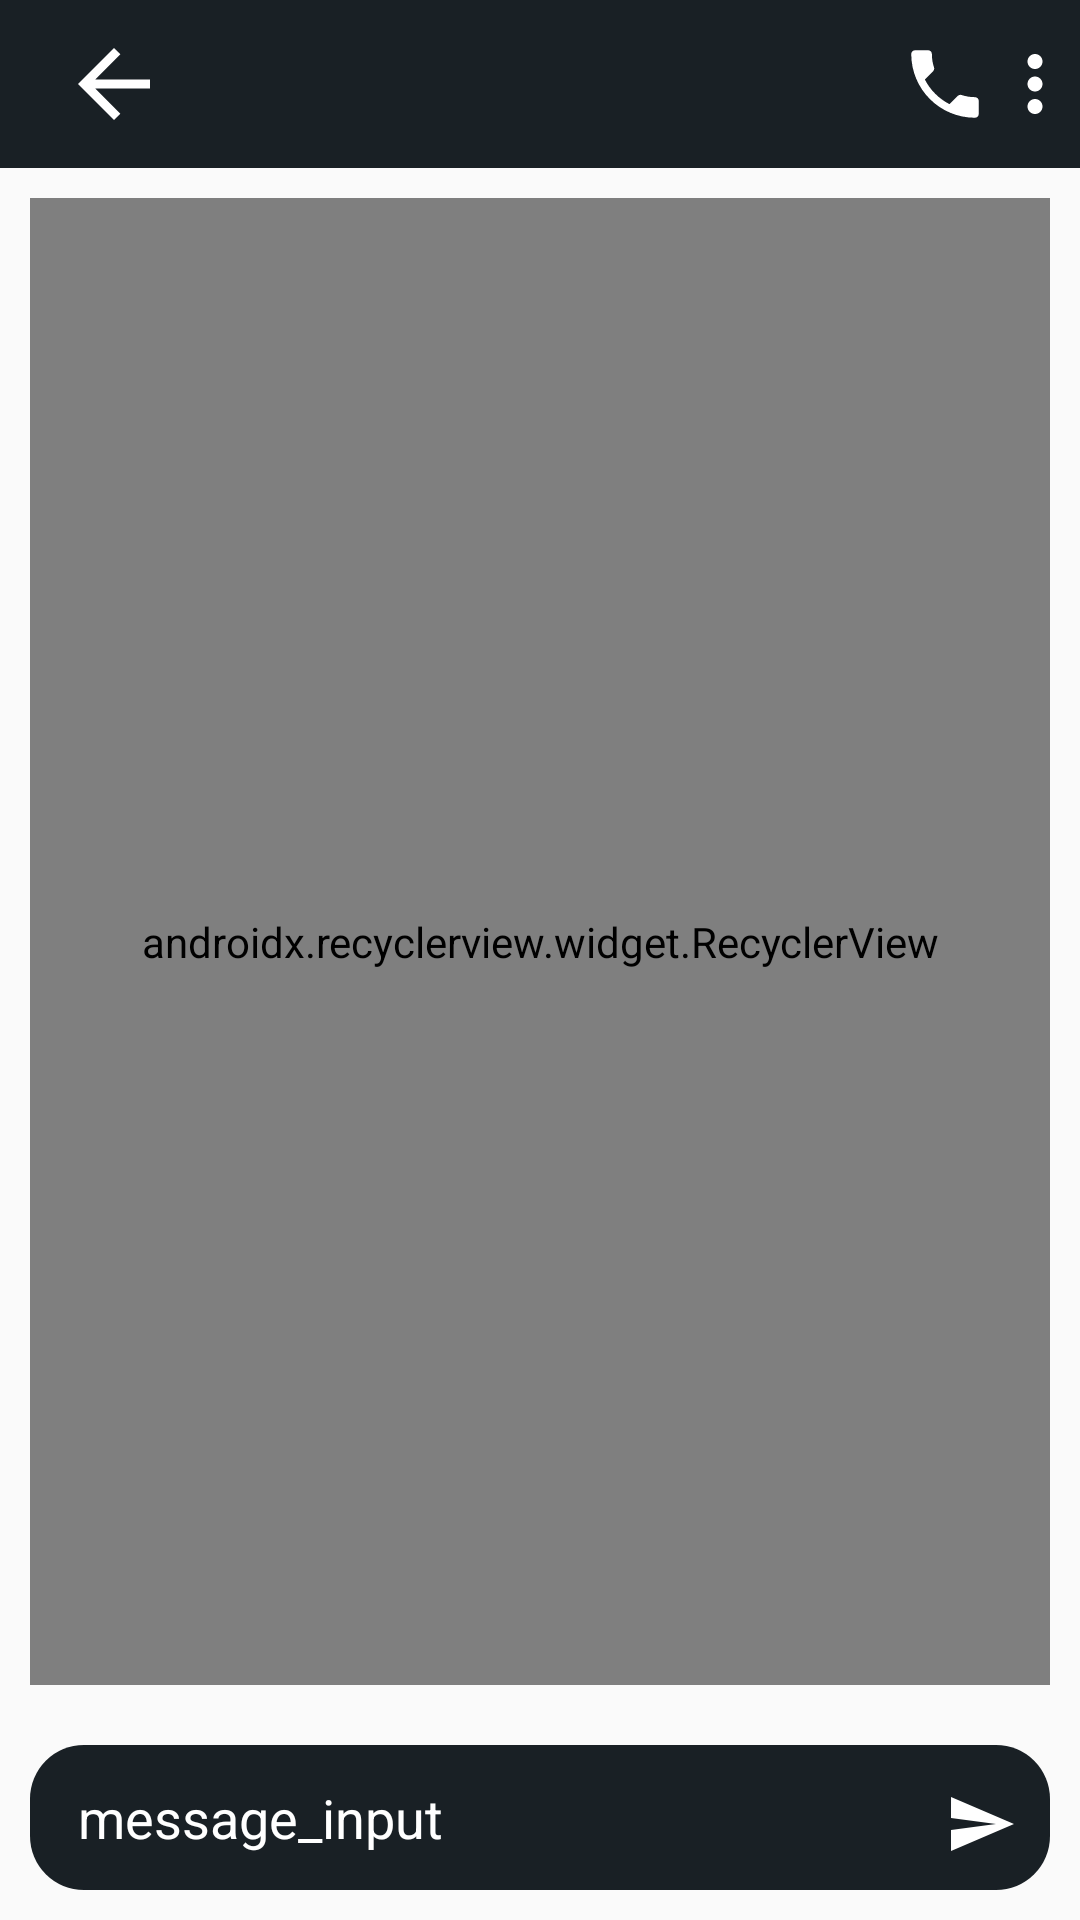

The Android layout XML behind this screen, and the referenced resources:
<!-- AndroidManifest.xml: application theme AppTheme -->
<!-- res/layout/activity_message.xml -->
<?xml version="1.0" encoding="utf-8"?>
<LinearLayout xmlns:android="http://schemas.android.com/apk/res/android"
    xmlns:app="http://schemas.android.com/apk/res-auto"
    xmlns:tools="http://schemas.android.com/tools"
    android:layout_width="match_parent"
    android:layout_height="match_parent"
    tools:context=".Activity.MessageActivity"
    android:orientation="vertical">

    <LinearLayout
        android:layout_width="match_parent"
        android:layout_height="56dp"
        android:background="@color/dark">

        <ImageView
            android:id="@+id/message_activity.back"
            android:padding="10dp"
            android:layout_width="wrap_content"
            android:layout_height="wrap_content"
            android:src="@drawable/ic_arrow_back_white_24dp" />

        <TextView
            android:layout_marginEnd="15dp"
            android:layout_weight="1"
            android:layout_alignEnd="@id/message_activity.menu_layout"
            android:id="@+id/message_activity.name"
            android:layout_toEndOf="@id/message_activity.back"
            android:gravity="center_vertical"
            android:textSize="20sp"
            android:maxLines="1"
            android:ellipsize="end"
            android:textColor="@color/white"
            tools:text="@tools:sample/lorem/random"
            android:layout_width="wrap_content"
            android:layout_height="match_parent" />

        <LinearLayout

            android:id="@+id/message_activity.menu_layout"
            android:layout_alignParentRight="true"
            android:layout_width="wrap_content"
            android:layout_height="match_parent">

            <ImageView
                android:layout_width="30dp"
                android:layout_height="wrap_content"
                android:src="@drawable/ic_call_white_24dp" />

            <ImageView
                android:layout_width="30dp"
                android:layout_height="wrap_content"
                android:src="@drawable/ic_more_vert_white_24dp" />
        </LinearLayout>
    </LinearLayout>

    <RelativeLayout
        android:padding="10dp"
        android:layout_weight="1"
        android:layout_width="match_parent"
        android:layout_height="match_parent">

        <android.support.v7.widget.RecyclerView
            android:id="@+id/message_activity.recylerview"
            app:layoutManager="android.support.v7.widget.LinearLayoutManager"
            app:reverseLayout="true"

            android:layout_width="match_parent"
            android:layout_height="match_parent" />
    </RelativeLayout>

    <LinearLayout

        android:backgroundTint="@color/dark"
        android:background="@drawable/message_only"
        android:layout_margin="10dp"
        android:orientation="horizontal"
        android:layout_width="wrap_content"
        android:layout_height="wrap_content">

        <RelativeLayout
            android:layout_weight="1"
            android:layout_width="match_parent"
            android:layout_height="wrap_content">

            <EditText
                android:textColor="@color/white"
                android:id="@+id/message_activity.input_message"
                android:layout_width="match_parent"
                android:layout_height="wrap_content"
                android:background="@null"
                android:elevation="4dp"
                android:gravity="center_vertical"
                android:hint="message_input"
                android:inputType="textLongMessage|textCapSentences|textMultiLine"
                android:maxLines="6"
                android:minHeight="44dp"
                android:paddingStart="16dp"
                android:paddingTop="12dp"
                android:paddingEnd="16dp"
                android:paddingBottom="12dp"
                android:textColorHint="@color/white" />
        </RelativeLayout>

        <ImageView
            android:layout_gravity="bottom"
            android:id="@+id/send"
            android:layout_width="44dp"
            android:layout_height="44dp"
            android:layout_marginEnd="1dp"
            android:elevation="4dp"
            android:padding="10dp"
            android:src="@drawable/ic_send_black"
            android:tint="@color/white" />
    </LinearLayout>
</LinearLayout>
<!-- resources referenced by this layout -->
<resources>
  <color name="dark">#192025</color>
  <color name="white">#FFFFFF</color>
  <!-- drawable ic_arrow_back_white_24dp (drawable) -->
  <vector android:height="56dp" android:tint="#FFFFFF"
      android:viewportHeight="24.0" android:viewportWidth="24.0"
      android:width="56dp" xmlns:android="http://schemas.android.com/apk/res/android">
      <path android:fillColor="#FF000000" android:pathData="M20,11H7.83l5.59,-5.59L12,4l-8,8 8,8 1.41,-1.41L7.83,13H20v-2z"/>
  </vector>
  <!-- drawable ic_call_white_24dp (drawable) -->
  <vector android:height="56dp" android:tint="#FFFFFF"
      android:viewportHeight="24.0" android:viewportWidth="24.0"
      android:width="56dp" xmlns:android="http://schemas.android.com/apk/res/android">
      <path android:fillColor="#FF000000" android:pathData="M6.62,10.79c1.44,2.83 3.76,5.14 6.59,6.59l2.2,-2.2c0.27,-0.27 0.67,-0.36 1.02,-0.24 1.12,0.37 2.33,0.57 3.57,0.57 0.55,0 1,0.45 1,1V20c0,0.55 -0.45,1 -1,1 -9.39,0 -17,-7.61 -17,-17 0,-0.55 0.45,-1 1,-1h3.5c0.55,0 1,0.45 1,1 0,1.25 0.2,2.45 0.57,3.57 0.11,0.35 0.03,0.74 -0.25,1.02l-2.2,2.2z"/>
  </vector>
  <!-- drawable ic_more_vert_white_24dp (drawable) -->
  <vector android:height="56dp" android:tint="#FFFFFF"
      android:viewportHeight="24.0" android:viewportWidth="24.0"
      android:width="56dp" xmlns:android="http://schemas.android.com/apk/res/android">
      <path android:fillColor="#FF000000" android:pathData="M12,8c1.1,0 2,-0.9 2,-2s-0.9,-2 -2,-2 -2,0.9 -2,2 0.9,2 2,2zM12,10c-1.1,0 -2,0.9 -2,2s0.9,2 2,2 2,-0.9 2,-2 -0.9,-2 -2,-2zM12,16c-1.1,0 -2,0.9 -2,2s0.9,2 2,2 2,-0.9 2,-2 -0.9,-2 -2,-2z"/>
  </vector>
  <!-- drawable ic_send_black (drawable) -->
  <?xml version="1.0" encoding="utf-8"?>
  <vector xmlns:android="http://schemas.android.com/apk/res/android"
      android:width="24dp"
      android:height="24dp"
      android:viewportWidth="24.0"
      android:viewportHeight="24.0">
      <path
          android:fillColor="#FF000000"
          android:pathData="M2.01,21L23,12 2.01,3 2,10l15,2 -15,2z" />
  </vector>
  <!-- drawable message_only (drawable) -->
  <?xml version="1.0" encoding="utf-8"?>
  <shape xmlns:android="http://schemas.android.com/apk/res/android"
      android:shape="rectangle">
  
      <corners android:radius="18dp" />
      <solid android:color="@color/tools_theme" />
  
  </shape>
  <style name="AppTheme" parent="Theme.AppCompat.Light.NoActionBar">
          
          <item name="colorPrimary">@color/colorPrimary</item>
          <item name="colorPrimaryDark">@color/colorPrimaryDark</item>
          <item name="colorAccent">@color/colorAccent</item>
      </style>
  <color name="tools_theme">#00838F</color>
  <color name="colorPrimary">#008577</color>
  <color name="colorPrimaryDark">@color/dark</color>
  <color name="colorAccent">#D81B60</color>
</resources>
